Run: headless pygame with SDL's dummy video driver; simulated clock (each Clock.tick advances the game by its frame time, no real sleeping); random seed 0; keys injected as events and as key.get_pressed() state; no mouse input.
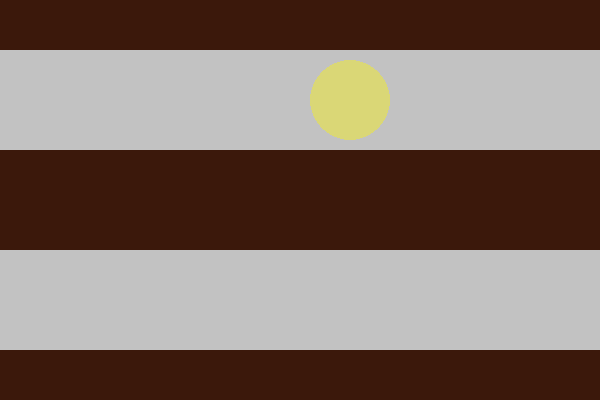
Frame 1 of 4 · flips 1–60 · no input
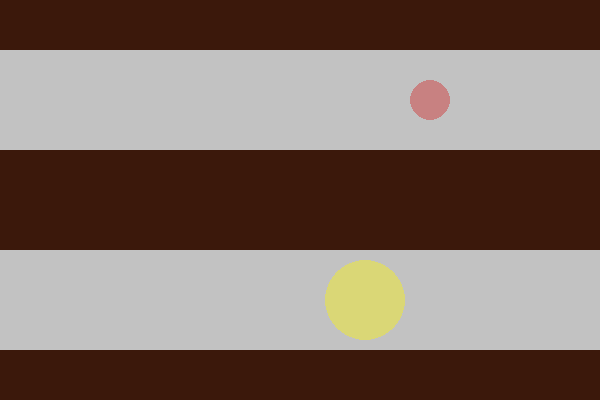
Frame 2 of 4 · flips 61–180 · tapped SPACE, RETURN · held RIGHT (→), D
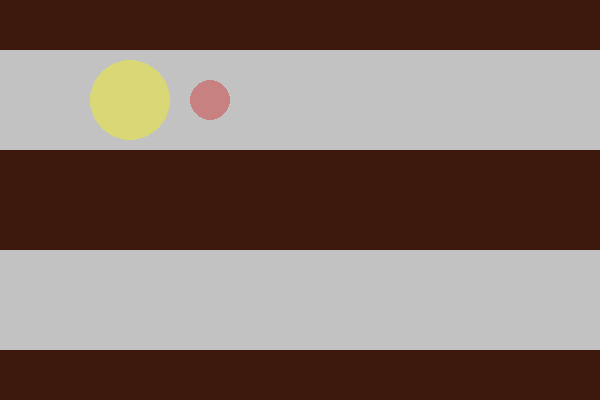
Frame 3 of 4 · flips 181–300 · held DOWN (↓), S
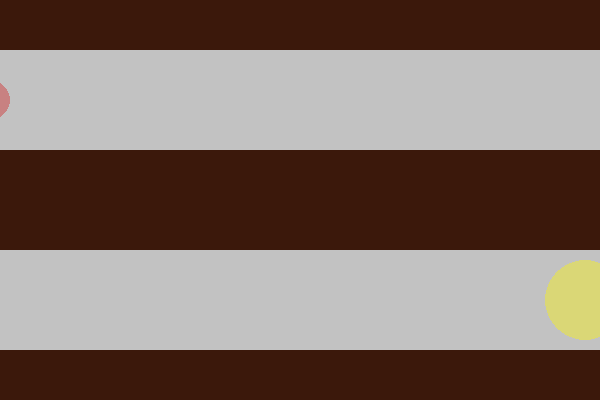
Frame 4 of 4 · flips 301–420 · held LEFT (←), A, UP (↑), W

The pygame program that drew these frames:

import pygame as pg

W = 600
H = 400

BROWN = (59, 24, 11)
GRAY = (194, 194, 194)
YELLOW = (255, 247, 0)
RED = (209, 29, 29)

FPS = 60  # число кадров в секунду

pg.init()
sc = pg.display.set_mode((W, H))
pg.display.set_caption("Класс Surface")
clock = pg.time.Clock()

bg = pg.Surface((W, H))
bg.fill(BROWN)
pg.draw.rect(bg, GRAY, (0, 50, W, 100))
pg.draw.rect(bg, GRAY, (0, 250, W, 100))

ball_1 = pg.Surface((100, 100), pg.SRCALPHA)
ball_1_rect = ball_1.get_rect(topleft=(0, 50))
pg.draw.circle(ball_1, (*YELLOW, 100), (50, 50), 40)
step_1 = 5

ball_2 = pg.Surface((100, 100), pg.SRCALPHA)
ball_2_rect = ball_2.get_rect(topleft=(0, 50))
pg.draw.circle(ball_2, (*RED, 100), (50, 50), 20)
step_2 = 10

x, y = 0, 50
x1, y1 = x, y

while 1:
    for event in pg.event.get():
        if event.type == pg.QUIT:
            exit()

    if ball_1_rect.left <= W and ball_1_rect.top == 50:
        ball_1_rect.right += step_1
    elif ball_1_rect.left > W and ball_1_rect.top == 50:
        ball_1_rect.top += 200
    elif ball_1_rect.right > 0 and ball_1_rect.top == 250:
        ball_1_rect.left -= step_1
    elif ball_1_rect.left < -40 and ball_1_rect.top == 250:
        ball_1_rect.top -= 200

    if ball_2_rect.left < W and ball_2_rect.top == 50:
        ball_2_rect.right += step_2
    elif ball_2_rect.right > W + 40 and ball_2_rect.top == 50:
        ball_2_rect.top = 250
    elif ball_2_rect.right > 0 and ball_2_rect.top == 250:
        ball_2_rect.left -= step_2
    elif ball_2_rect.left < -40 and ball_2_rect.top == 250:
        ball_2_rect.top = 50

    sc.blit(bg, (0, 0))
    sc.blit(ball_1, ball_1_rect)
    sc.blit(ball_2, ball_2_rect)

    pg.display.update()
    clock.tick(FPS)
